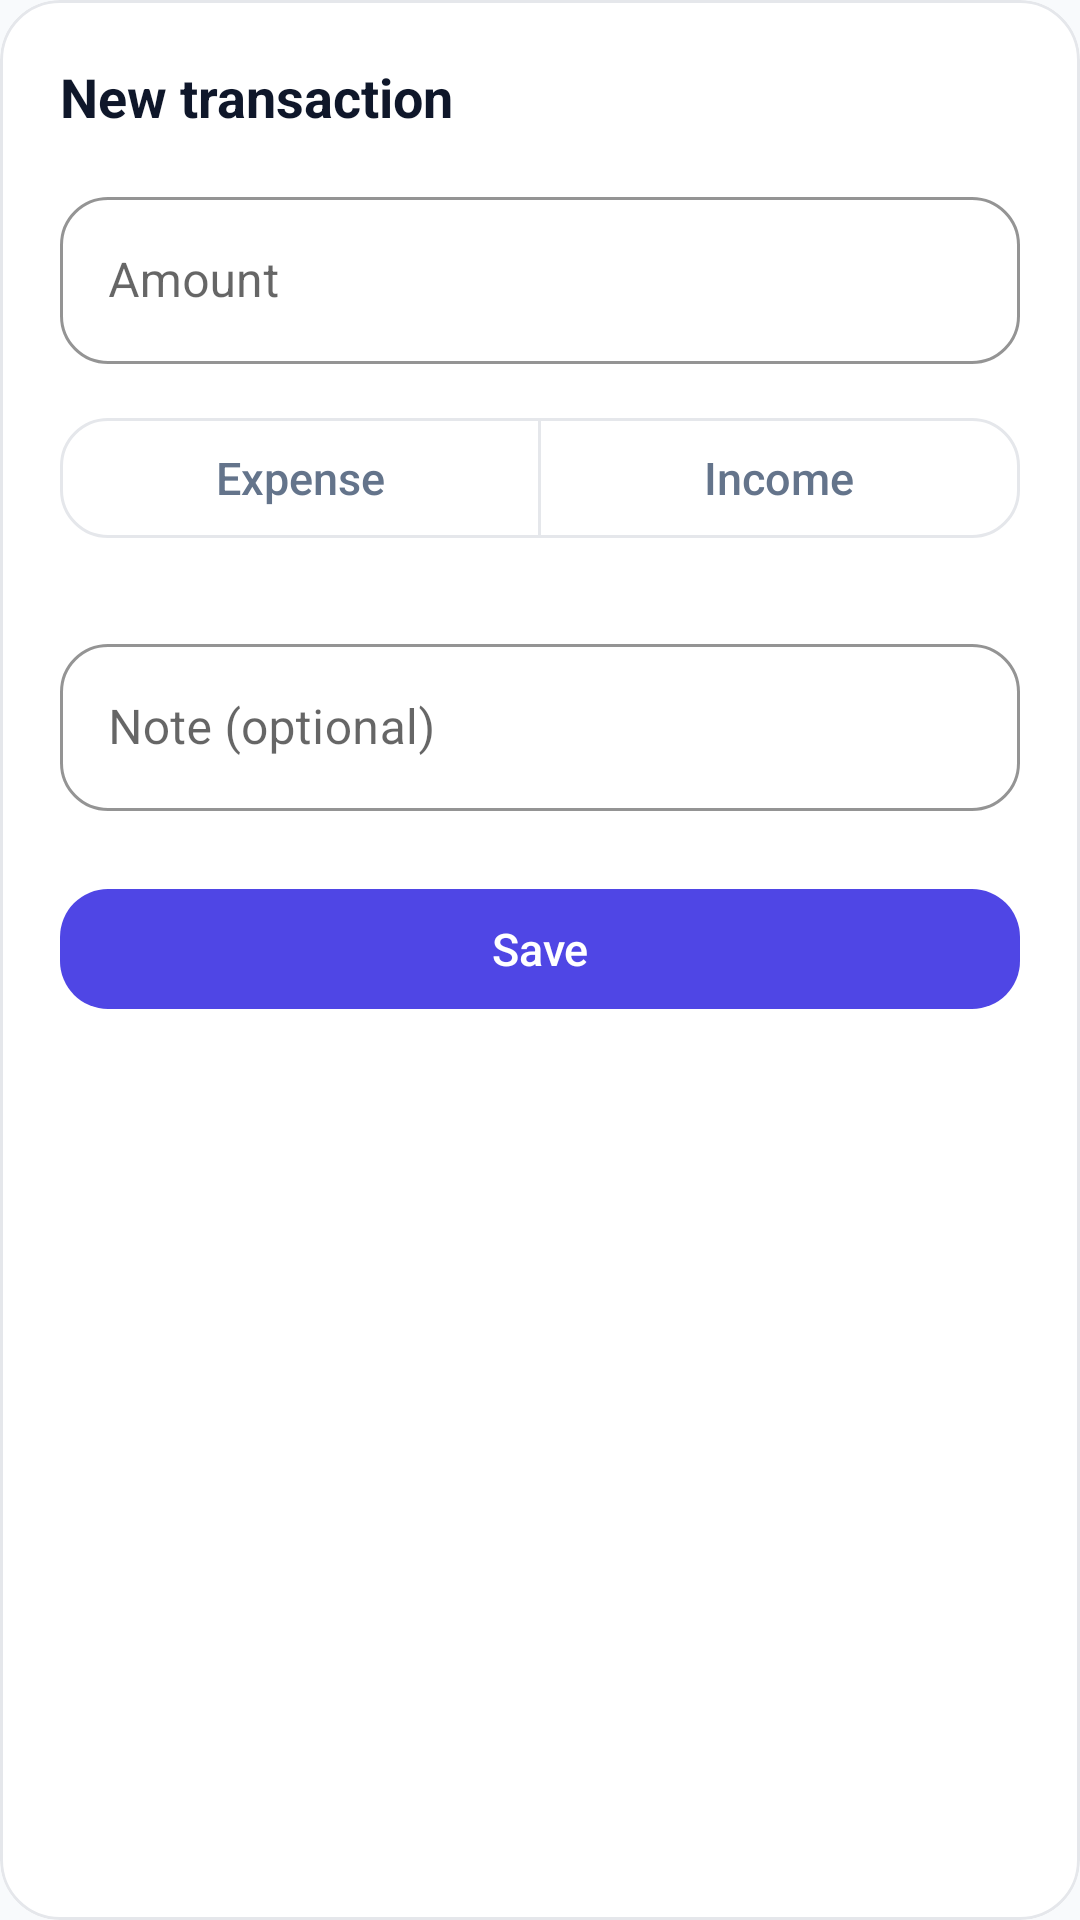

Produce the Android XML layout that renders to this screen, including the resource entries it uses.
<!-- AndroidManifest.xml: application theme Theme.BudJet -->
<!-- res/layout/bottom_sheet_add_transaction.xml -->
<?xml version="1.0" encoding="utf-8"?>
<com.google.android.material.card.MaterialCardView
    xmlns:android="http://schemas.android.com/apk/res/android"
    xmlns:app="http://schemas.android.com/apk/res-auto"
    android:layout_width="match_parent"
    android:layout_height="wrap_content"
    android:layout_marginHorizontal="16dp"
    app:cardCornerRadius="20dp"
    app:cardElevation="0dp"
    app:strokeWidth="1dp"
    app:strokeColor="@color/border">

        <LinearLayout
            android:layout_width="match_parent"
            android:layout_height="wrap_content"
            android:orientation="vertical"
            android:padding="20dp">

            <TextView
                android:id="@+id/tvTitle"
                android:layout_width="wrap_content"
                android:layout_height="wrap_content"
                android:text="@string/bottomsheet_new_transaction"
                android:textStyle="bold"
                android:textSize="18sp"
                android:textColor="@color/text_primary" />

            
            <com.google.android.material.textfield.TextInputLayout
                style="@style/Widget.BudJet.TextInput"
                android:layout_width="match_parent"
                android:layout_height="wrap_content"
                android:layout_marginTop="16dp"
                android:hint="@string/common_amount">

                <com.google.android.material.textfield.TextInputEditText
                    android:id="@+id/etAmount"
                    android:layout_width="match_parent"
                    android:layout_height="wrap_content"
                    android:inputType="numberDecimal"
                    android:digits="0123456789.,"
                    android:maxLines="1" />
            </com.google.android.material.textfield.TextInputLayout>

            
            <com.google.android.material.button.MaterialButtonToggleGroup
                android:id="@+id/toggleType"
                android:layout_width="match_parent"
                android:layout_height="wrap_content"
                android:layout_marginTop="12dp"
                app:singleSelection="true"
                app:selectionRequired="true">

                <com.google.android.material.button.MaterialButton
                    android:id="@+id/btnExpense"
                    style="@style/Widget.BudJet.Button.Segment.Expense"
                    android:layout_width="0dp"
                    android:layout_weight="1"
                    android:text="@string/bottomsheet_expense" />

                <com.google.android.material.button.MaterialButton
                    android:id="@+id/btnIncome"
                    style="@style/Widget.BudJet.Button.Segment.Income"
                    android:layout_width="0dp"
                    android:layout_weight="1"
                    android:text="@string/bottomsheet_income" />
            </com.google.android.material.button.MaterialButtonToggleGroup>

            
            <HorizontalScrollView
                android:layout_width="match_parent"
                android:layout_height="wrap_content"
                android:layout_marginTop="12dp"
                android:scrollbars="none">

                <com.google.android.material.chip.ChipGroup
                    android:id="@+id/chipGroupCategories"
                    android:layout_width="wrap_content"
                    android:layout_height="wrap_content"
                    app:singleSelection="true"
                    app:singleLine="true"
                    android:paddingHorizontal="4dp" />
            </HorizontalScrollView>

            
            <com.google.android.material.textfield.TextInputLayout
                style="@style/Widget.BudJet.TextInput"
                android:layout_width="match_parent"
                android:layout_height="wrap_content"
                android:layout_marginTop="12dp"
                android:hint="@string/common_note_optional">

                <com.google.android.material.textfield.TextInputEditText
                    android:id="@+id/etNote"
                    android:layout_width="match_parent"
                    android:layout_height="wrap_content"
                    android:maxLines="2" />
            </com.google.android.material.textfield.TextInputLayout>

            
            <com.google.android.material.button.MaterialButton
                android:id="@+id/btnSave"
                style="@style/Widget.BudJet.Button"
                android:layout_width="match_parent"
                android:layout_marginTop="20dp"
                android:text="@string/bottomsheet_add_transaction_save" />

            
            <com.google.android.material.button.MaterialButton
                android:id="@+id/btnDelete"
                style="@style/Widget.BudJet.Button.Text"
                android:layout_width="match_parent"
                android:layout_height="48dp"
                android:layout_marginTop="8dp"
                android:text="@string/common_delete"
                android:textColor="@color/finance_expense"
                android:visibility="gone" />

        </LinearLayout>

    </com.google.android.material.card.MaterialCardView>
<!-- resources referenced by this layout -->
<resources>
  <color name="border">#E5E7EB</color>
  <color name="finance_expense">#DC2626</color>
  <color name="text_primary">#0F172A</color>
  <string name="bottomsheet_add_transaction_save">Save</string>
  <string name="bottomsheet_expense">Expense</string>
  <string name="bottomsheet_income">Income</string>
  <string name="bottomsheet_new_transaction">New transaction</string>
  <string name="common_amount">Amount</string>
  <string name="common_delete">Delete</string>
  <string name="common_note_optional">Note (optional)</string>
  <style name="Widget.BudJet.Button" parent="Widget.MaterialComponents.Button.UnelevatedButton">
          <item name="android:layout_height">52dp</item>
          <item name="cornerRadius">16dp</item>
          <item name="backgroundTint">@color/btn_primary_bg</item>
          <item name="android:textColor">@color/btn_primary_content</item>
          <item name="iconTint">@color/btn_primary_content</item>
          <item name="iconGravity">textStart</item>
          <item name="iconPadding">6dp</item>
          <item name="iconSize">18dp</item>
      </style>
  <style name="Widget.BudJet.Button.Segment.Expense">
          <item name="backgroundTint">@color/segment_expense_bg</item>
          <item name="android:textColor">@color/segment_expense_content</item>
          <item name="strokeColor">@color/segment_expense_stroke</item>
      </style>
  <style name="Widget.BudJet.Button.Segment.Income">
          <item name="backgroundTint">@color/segment_income_bg</item>
          <item name="android:textColor">@color/segment_income_content</item>
          <item name="strokeColor">@color/segment_income_stroke</item>
      </style>
  <style name="Widget.BudJet.Button.Text" parent="Widget.MaterialComponents.Button.TextButton">
          <item name="cornerRadius">16dp</item>
          <item name="android:textColor">@color/btn_text_content</item>
          <item name="iconTint">@color/btn_text_content</item>
      </style>
  <style name="Widget.BudJet.TextInput" parent="Widget.MaterialComponents.TextInputLayout.OutlinedBox">
  
          <item name="boxBackgroundColor">@color/card</item>
          <item name="boxStrokeColor">@color/border</item>
          <item name="boxStrokeWidth">1dp</item>
  
          <item name="boxCornerRadiusTopStart">16dp</item>
          <item name="boxCornerRadiusTopEnd">16dp</item>
          <item name="boxCornerRadiusBottomStart">16dp</item>
          <item name="boxCornerRadiusBottomEnd">16dp</item>
  
          <item name="hintTextColor">@color/text_secondary</item>
  
      </style>
  <style name="Theme.BudJet" parent="Theme.MaterialComponents.DayNight.NoActionBar">
  
          <item name="colorPrimary">@color/brand_primary</item>
          <item name="colorPrimaryVariant">@color/brand_primary_dark</item>
          <item name="colorOnPrimary">@color/white</item>
  
          <item name="colorSecondary">@color/ai_accent</item>
          <item name="colorOnSecondary">@color/white</item>
  
          
          <item name="textAppearanceButton">@style/TextAppearance.BudJet.Button</item>
  
          <item name="android:colorBackground">@color/background</item>
  
      </style>
  <color name="card">#FFFFFF</color>
  <color name="text_secondary">#64748B</color>
  <color name="brand_primary">#4F46E5</color>
  <color name="brand_primary_dark">#4338CA</color>
  <color name="white">#FFFFFF</color>
  <color name="ai_accent">#8B5CF6</color>
  <style name="TextAppearance.BudJet.Button" parent="TextAppearance.MaterialComponents.Button">
          <item name="android:textAllCaps">false</item>
          <item name="textAllCaps">false</item>
          <item name="android:letterSpacing">0.0</item>
          <item name="android:textSize">15sp</item>
      </style>
  <color name="background">#F8FAFC</color>
</resources>
